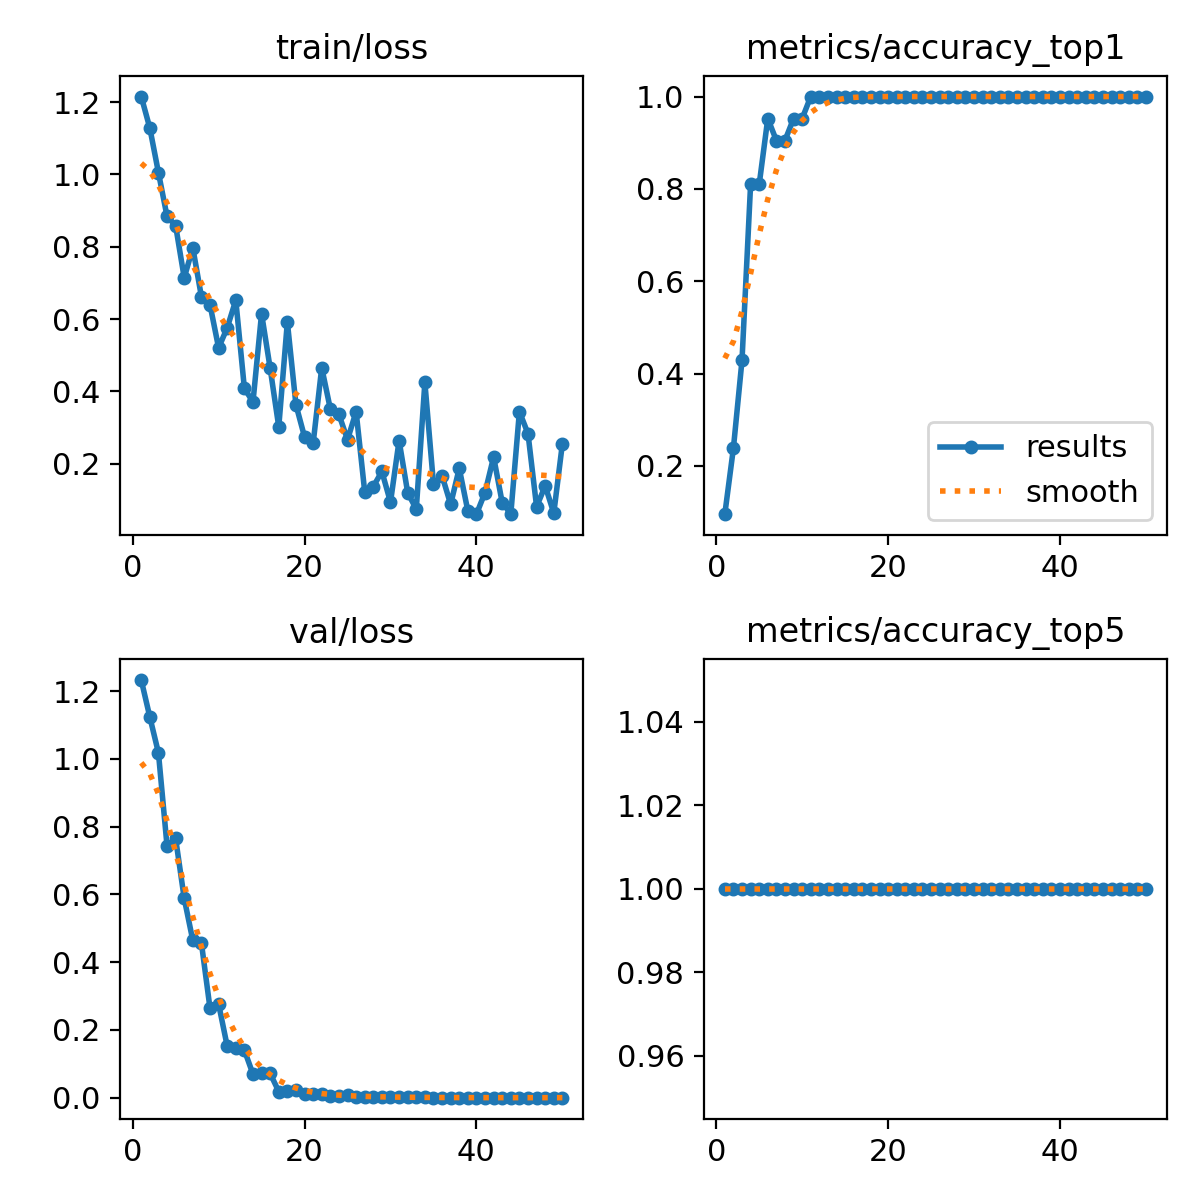

Data behind this chart, as committed beside it:
epoch, time, train/loss, metrics/accuracy_top1, metrics/accuracy_top5, val/loss, lr/pg0, lr/pg1, lr/pg2
1, 7.799, 1.215, 0.09524, 1, 1.233, 8.574e-05, 8.574e-05, 8.574e-05
2, 15.75, 1.128, 0.2381, 1, 1.123, 0.0001821, 0.0001821, 0.0001821
3, 23.55, 1.005, 0.4286, 1, 1.018, 0.0002745, 0.0002745, 0.0002745
4, 31.34, 0.8838, 0.8095, 1, 0.7433, 0.0003629, 0.0003629, 0.0003629
5, 39.09, 0.8582, 0.8095, 1, 0.7653, 0.0004474, 0.0004474, 0.0004474
6, 47.01, 0.714, 0.9524, 1, 0.5882, 0.0005279, 0.0005279, 0.0005279
7, 54.85, 0.7968, 0.9048, 1, 0.4641, 0.0006044, 0.0006044, 0.0006044
8, 62.94, 0.6618, 0.9048, 1, 0.4565, 0.000677, 0.000677, 0.000677
9, 70.82, 0.6395, 0.9524, 1, 0.2641, 0.0007456, 0.0007456, 0.0007456
10, 78.67, 0.5202, 0.9524, 1, 0.2767, 0.0008103, 0.0008103, 0.0008103
11, 86.75, 0.5756, 1, 1, 0.1525, 0.000871, 0.000871, 0.000871
12, 95.22, 0.6521, 1, 1, 0.1482, 0.0009277, 0.0009277, 0.0009277
13, 103.1, 0.4081, 1, 1, 0.1404, 0.0009805, 0.0009805, 0.0009805
14, 110.9, 0.3705, 1, 1, 0.06959, 0.001029, 0.001029, 0.001029
15, 118.6, 0.6148, 1, 1, 0.0739, 0.001033, 0.001033, 0.001033
16, 126.3, 0.4636, 1, 1, 0.07182, 0.001005, 0.001005, 0.001005
17, 134.3, 0.3017, 1, 1, 0.01831, 0.0009763, 0.0009763, 0.0009763
18, 142.3, 0.5917, 1, 1, 0.01908, 0.000948, 0.000948, 0.000948
19, 150.4, 0.3627, 1, 1, 0.02191, 0.0009197, 0.0009197, 0.0009197
20, 158.7, 0.2738, 1, 1, 0.0107, 0.0008914, 0.0008914, 0.0008914
21, 166.6, 0.2561, 1, 1, 0.01127, 0.0008631, 0.0008631, 0.0008631
22, 174.5, 0.4655, 1, 1, 0.01216, 0.0008348, 0.0008348, 0.0008348
23, 182.5, 0.3511, 1, 1, 0.00653, 0.0008065, 0.0008065, 0.0008065
24, 191, 0.336, 1, 1, 0.00586, 0.0007782, 0.0007782, 0.0007782
25, 198.9, 0.2662, 1, 1, 0.00685, 0.0007499, 0.0007499, 0.0007499
26, 206.8, 0.3438, 1, 1, 0.00283, 0.0007216, 0.0007216, 0.0007216
27, 218.3, 0.1223, 1, 1, 0.00318, 0.0006934, 0.0006934, 0.0006934
28, 228.5, 0.1366, 1, 1, 0.00315, 0.0006651, 0.0006651, 0.0006651
29, 236.9, 0.1782, 1, 1, 0.00169, 0.0006368, 0.0006368, 0.0006368
30, 244.7, 0.09327, 1, 1, 0.00163, 0.0006085, 0.0006085, 0.0006085
31, 253, 0.2637, 1, 1, 0.00154, 0.0005802, 0.0005802, 0.0005802
32, 260.9, 0.1198, 1, 1, 0.00156, 0.0005519, 0.0005519, 0.0005519
33, 268.9, 0.07373, 1, 1, 0.00138, 0.0005236, 0.0005236, 0.0005236
34, 276.6, 0.4245, 1, 1, 0.00141, 0.0004953, 0.0004953, 0.0004953
35, 284.6, 0.1439, 1, 1, 0.00055, 0.000467, 0.000467, 0.000467
36, 292.8, 0.1664, 1, 1, 0.00052, 0.0004387, 0.0004387, 0.0004387
37, 301.3, 0.08743, 1, 1, 0.00048, 0.0004104, 0.0004104, 0.0004104
38, 309.8, 0.187, 1, 1, 0.00038, 0.0003821, 0.0003821, 0.0003821
39, 318.4, 0.0692, 1, 1, 0.00045, 0.0003538, 0.0003538, 0.0003538
40, 326.8, 0.06012, 1, 1, 0.00039, 0.0003255, 0.0003255, 0.0003255
41, 336.3, 0.12, 1, 1, 0.00033, 0.0002972, 0.0002972, 0.0002972
42, 345.1, 0.2185, 1, 1, 0.00038, 0.0002689, 0.0002689, 0.0002689
43, 353.4, 0.09175, 1, 1, 0.00038, 0.0002406, 0.0002406, 0.0002406
44, 362, 0.06092, 1, 1, 0.00029, 0.0002123, 0.0002123, 0.0002123
45, 370.3, 0.3438, 1, 1, 0.00029, 0.0001841, 0.0001841, 0.0001841
46, 378.7, 0.2829, 1, 1, 0.00028, 0.0001558, 0.0001558, 0.0001558
47, 386.8, 0.08066, 1, 1, 0.00026, 0.0001275, 0.0001275, 0.0001275
48, 394.5, 0.1385, 1, 1, 0.00025, 9.91726e-05, 9.91726e-05, 9.91726e-05
49, 402.5, 0.06292, 1, 1, 0.00029, 7.08784e-05, 7.08784e-05, 7.08784e-05
50, 410.4, 0.2549, 1, 1, 0.00026, 4.25842e-05, 4.25842e-05, 4.25842e-05
